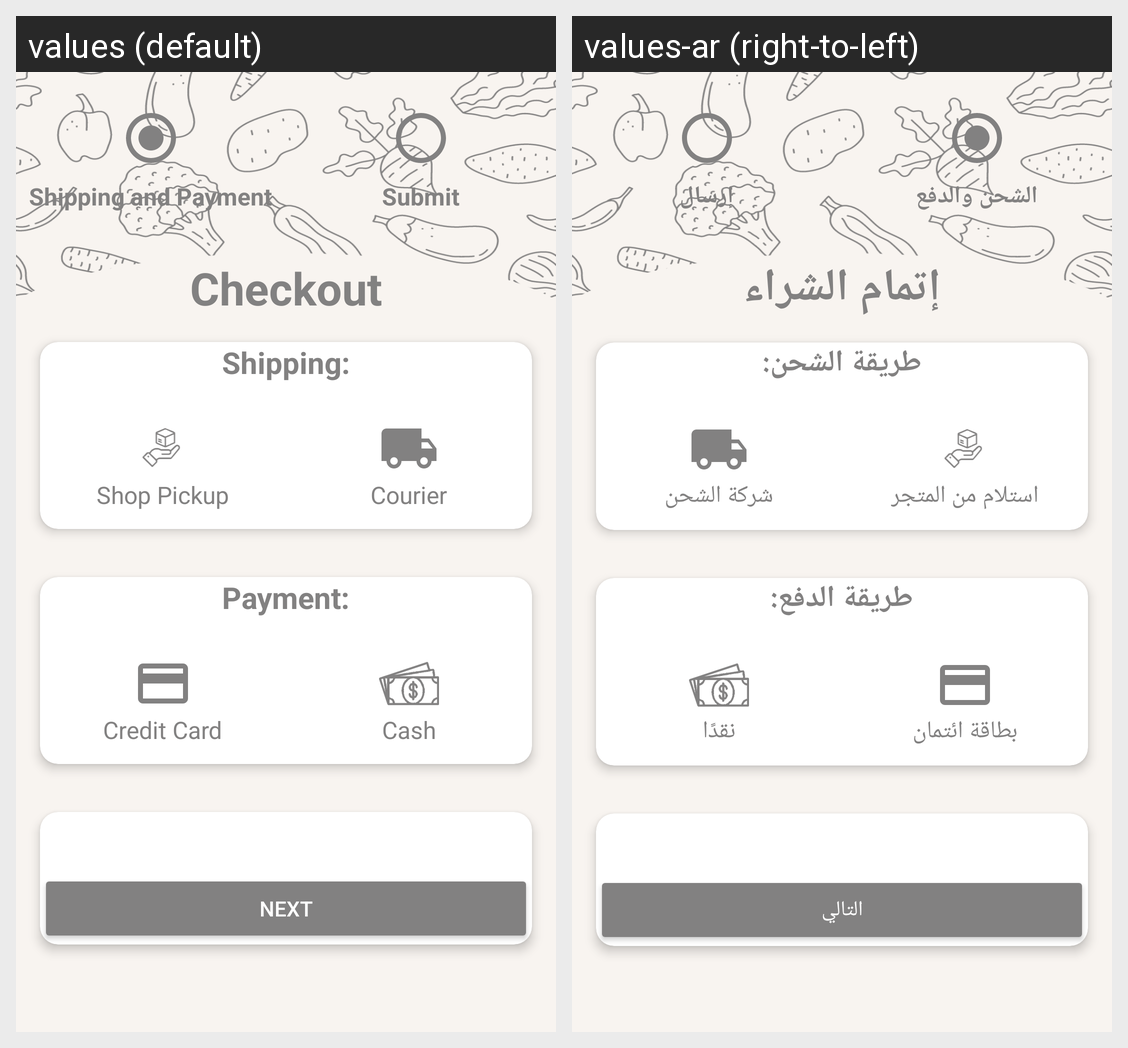

Translations of the strings shown on this Android screen, per locale in the grid:
Android screen res/layout/activity_checkout.xml rendered under 2 locales, left to right: values (default), values-ar (right-to-left). Device: Nexus 5 (rendered at 1080×1920; each locale shown at half size, 540×960, under a caption strip naming it); theme Theme.Fresh_Picks.
Strings drawn on this screen, with the default value and each locale's value (text and hints the layout hard-codes, and strings that could not be matched under every locale, appear in the picture but are not listed):

shipping_and_payment
  values: Shipping and Payment
  values-ar: الشحن والدفع

submit
  values: Submit
  values-ar: إرسال

checkout
  values: Checkout
  values-ar: إتمام الشراء

shipping_method
  values: Shipping:
  values-ar: طريقة الشحن:

shop_pickup
  values: Shop Pickup
  values-ar: استلام من المتجر

courier
  values: Courier
  values-ar: شركة الشحن

payment_method
  values: Payment:
  values-ar: طريقة الدفع:

credit_card
  values: Credit Card
  values-ar: بطاقة ائتمان

cash
  values: Cash
  values-ar: نقدًا

next
  values: Next
  values-ar: التالي
